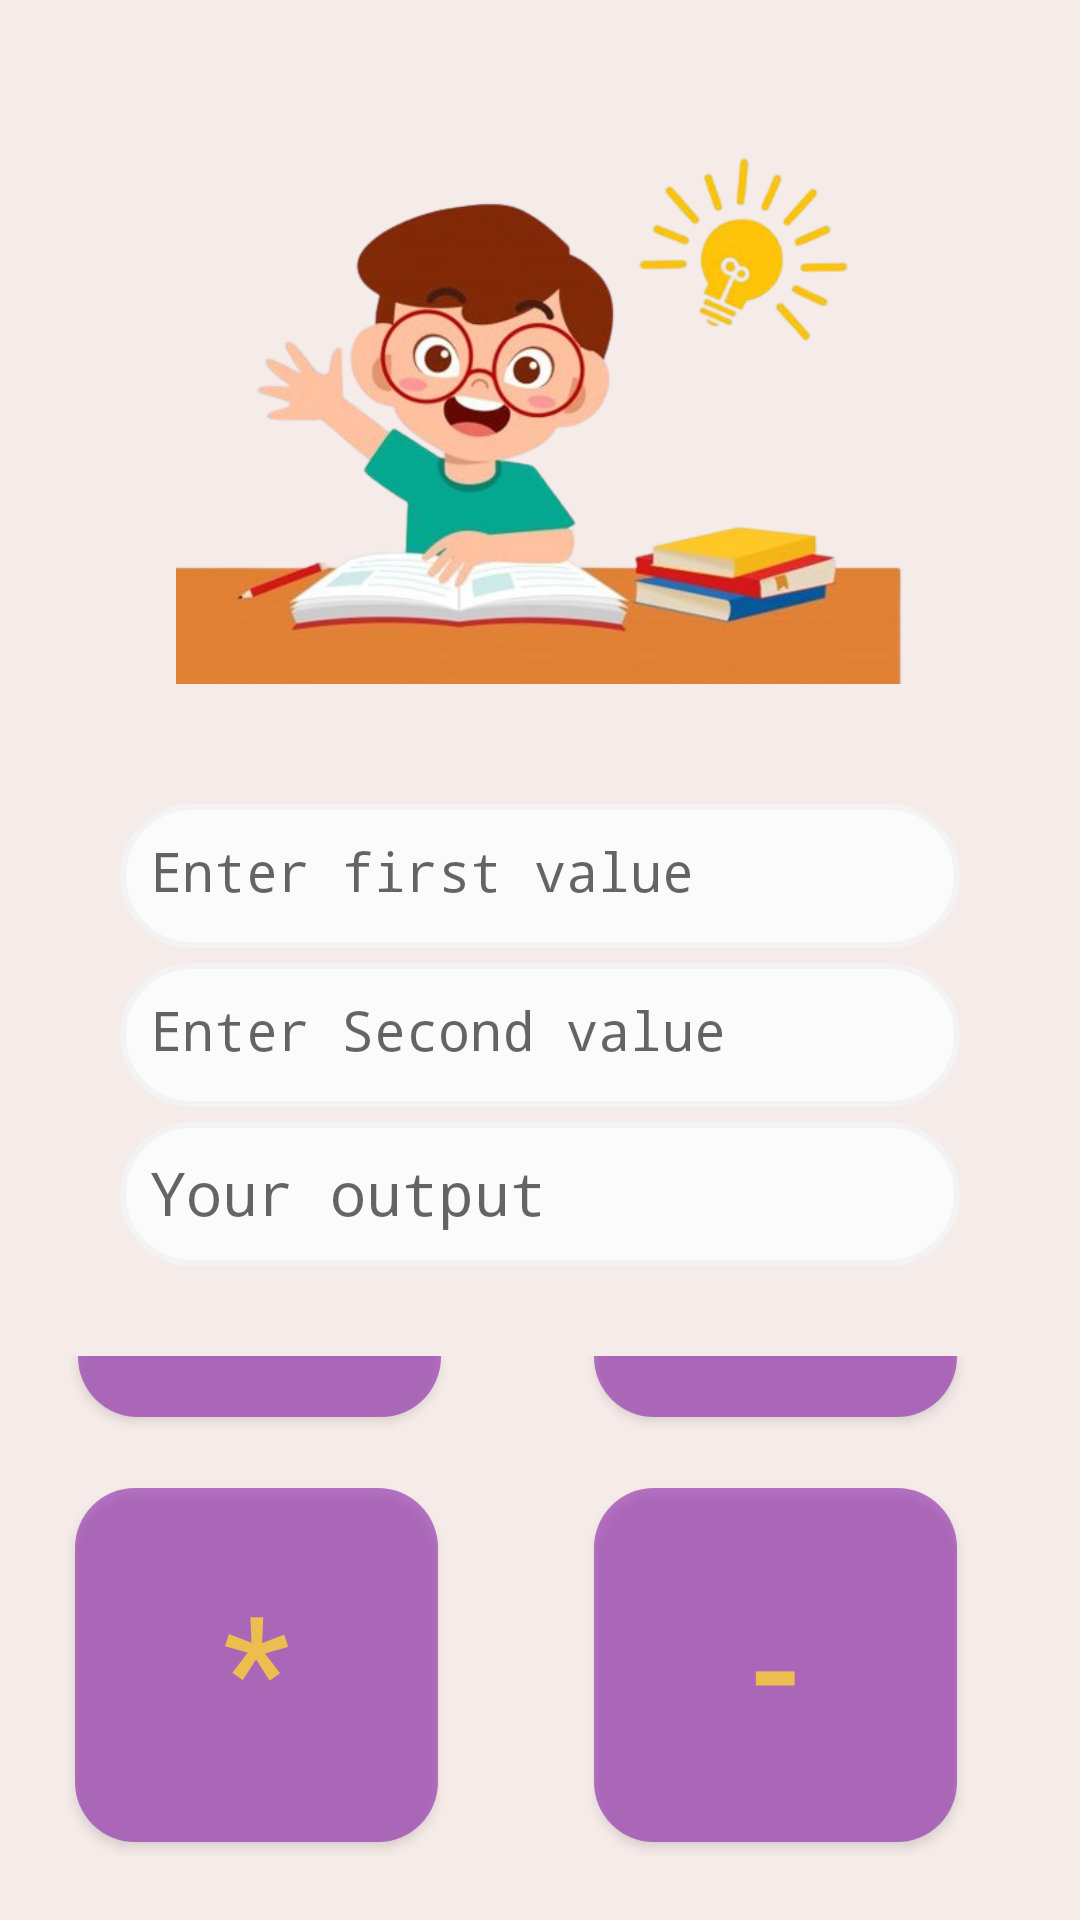

This screen was rendered from an Android layout file. Write that file and the resources it references.
<!-- AndroidManifest.xml: application theme Theme.Ganit_kit -->
<!-- res/layout/activity_sub.xml -->
<?xml version="1.0" encoding="utf-8"?>
<LinearLayout
    android:gravity="center"
    xmlns:android="http://schemas.android.com/apk/res/android"
    xmlns:app="http://schemas.android.com/apk/res-auto"
    xmlns:tools="http://schemas.android.com/tools"
    android:layout_width="match_parent"
    android:layout_height="match_parent"
    android:orientation="vertical"
    android:padding="10dp"
    android:background="@color/light_pink"
    tools:context=".sub">


    <ImageView
        android:id="@+id/imageView2"
        android:layout_width="313dp"
        android:layout_height="228dp"
        android:layout_gravity="center"

        android:padding="10dp"
        android:paddingTop="10dp"
        app:srcCompat="@drawable/onemore" />

    <EditText

        android:id="@+id/firstoption"
        android:layout_width="match_parent"
        android:layout_height="wrap_content"
        android:layout_gravity="center"
        android:layout_marginLeft="30dp"
        android:layout_marginTop="30dp"
        android:layout_marginRight="30dp"
        android:background="@drawable/girl"
        android:ems="10"
        android:fontFamily="monospace"
        android:gravity="fill_horizontal"
        android:hint="Enter first value"
        android:inputType="number"
        android:minHeight="48dp"
        android:padding="10dp"
        android:textColor="#FFB300" />

    <EditText
        android:id="@+id/secondOption"
        android:background="@drawable/girl"
        android:layout_width="match_parent"
        android:layout_height="wrap_content"
        android:layout_gravity="center"
        android:layout_marginLeft="30dp"
        android:layout_marginTop="5dp"
        android:layout_marginRight="30dp"
        android:ems="10"
        android:fontFamily="monospace"
        android:gravity="fill_horizontal"
        android:hint="Enter Second value"
        android:inputType="number"
        android:minHeight="48dp"
        android:padding="10dp"
        android:textColor="#FFB300" />

    <TextView
        android:id="@+id/answer"
        android:layout_width="match_parent"
        android:layout_height="wrap_content"
        android:layout_marginLeft="30dp"
        android:layout_marginTop="5dp"
        android:layout_marginRight="30dp"
        android:layout_marginBottom="30dp"
        android:background="@drawable/girl"
        android:ems="10"
        android:fontFamily="monospace"
        android:gravity="fill_horizontal"
        android:hint="Your output"
        android:minHeight="48dp"
        android:padding="10dp"
        android:layout_gravity="center"
        android:textColor="#FFB300"
        android:textSize="20sp" />

    <androidx.constraintlayout.widget.ConstraintLayout
        android:layout_width="match_parent"
        android:layout_height="wrap_content">

        <Button
            android:id="@+id/add"
            android:layout_width="121dp"
            android:layout_height="118dp"
            android:layout_marginBottom="24dp"
            android:alpha="0.6"
            android:background="@drawable/ripple_for_bmi"
            android:padding="10dp"
            android:text="+"
            android:textColor="#FFB300"
            android:textSize="50sp"
            app:layout_constraintBottom_toTopOf="@+id/mul"
            app:layout_constraintEnd_toStartOf="@+id/div"
            app:layout_constraintHorizontal_bias="0.24"
            app:layout_constraintStart_toStartOf="parent" />

        <Button
            android:id="@+id/sub"
            android:layout_width="121dp"
            android:layout_height="118dp"
            android:layout_marginBottom="16dp"
            android:alpha="0.6"
            android:background="@drawable/ripple_for_bmi"
            android:padding="10dp"
            android:text="-"
            android:textColor="#FFB300"
            android:textSize="50sp"
            app:layout_constraintBottom_toBottomOf="parent"
            app:layout_constraintEnd_toEndOf="parent"
            app:layout_constraintHorizontal_bias="0.859"
            app:layout_constraintStart_toStartOf="parent" />

        <Button
            android:id="@+id/mul"
            android:layout_width="121dp"
            android:layout_height="118dp"
            android:layout_marginBottom="16dp"
            android:alpha="0.6"
            android:background="@drawable/ripple_for_bmi"
            android:padding="10dp"
            android:text="*"
            android:textColor="#FFB300"
            android:textSize="50sp"
            app:layout_constraintBottom_toBottomOf="parent"
            app:layout_constraintEnd_toStartOf="@+id/sub"
            app:layout_constraintHorizontal_bias="0.224"
            app:layout_constraintStart_toStartOf="parent" />

        <Button
            android:id="@+id/div"
            android:layout_width="121dp"
            android:layout_height="118dp"
            android:layout_marginBottom="24dp"
            android:alpha="0.6"
            android:background="@drawable/ripple_for_bmi"
            android:padding="10dp"
            android:text="÷"
            android:textColor="#FFB300"
            android:textSize="50sp"
            app:layout_constraintBottom_toTopOf="@+id/sub"
            app:layout_constraintEnd_toEndOf="parent"
            app:layout_constraintHorizontal_bias="0.859"
            app:layout_constraintStart_toStartOf="parent" />


    </androidx.constraintlayout.widget.ConstraintLayout>

</LinearLayout>
<!-- resources referenced by this layout -->
<resources>
  <color name="light_pink">#F5EBE9</color>
  <!-- drawable girl (drawable) -->
  <?xml version="1.0" encoding="utf-8"?>
  <shape xmlns:android="http://schemas.android.com/apk/res/android"
      android:shape="rectangle">
      <corners android:radius="30dp"/>
      <solid android:color="#FBFBFB"/>
      <stroke android:width="2dp"
          android:color="#F3F3F3"/>
  </shape>
  <!-- drawable onemore: png bitmap (drawable, 168334 bytes) -->
  <!-- drawable ripple_for_bmi (drawable) -->
  <?xml version="1.0" encoding="utf-8"?>
  <ripple xmlns:android="http://schemas.android.com/apk/res/android"
      android:color="#CAC2C2">
      <item android:id="@+id/mask">
          <shape android:shape="rectangle">
              <corners android:radius="20dp"/>
              <solid android:color="#8E24AA"/>
          </shape>
  
      </item>
  
  </ripple>
  <style name="Theme.Ganit_kit" parent="Base.Theme.Ganit_kit" />
  <style name="Base.Theme.Ganit_kit" parent="Theme.AppCompat.Light.NoActionBar">
          
          
      </style>
</resources>
